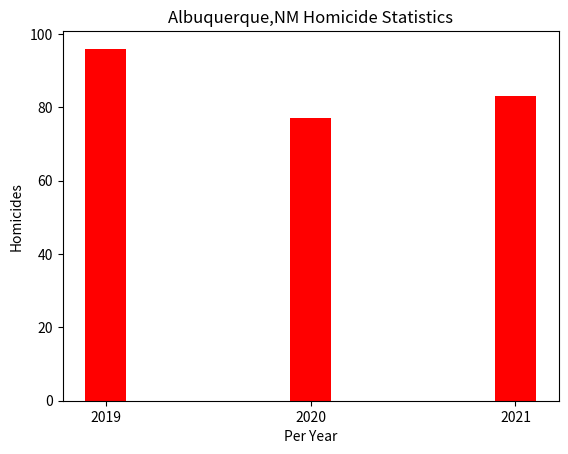

This figure's Python source:
import matplotlib.pyplot as plt

import numpy as np




#X is the bottom
#Y is the up and down info

bottom = np.array(['2019', '2020', '2021'])
top = np.array([96,77,83])
width =0.2
plt.xlabel('Per Year')
plt.ylabel('Homicides')
plt.title('Albuquerque,NM Homicide Statistics')
plt.bar(bottom, top, color='red', width=width)
plt.show()
